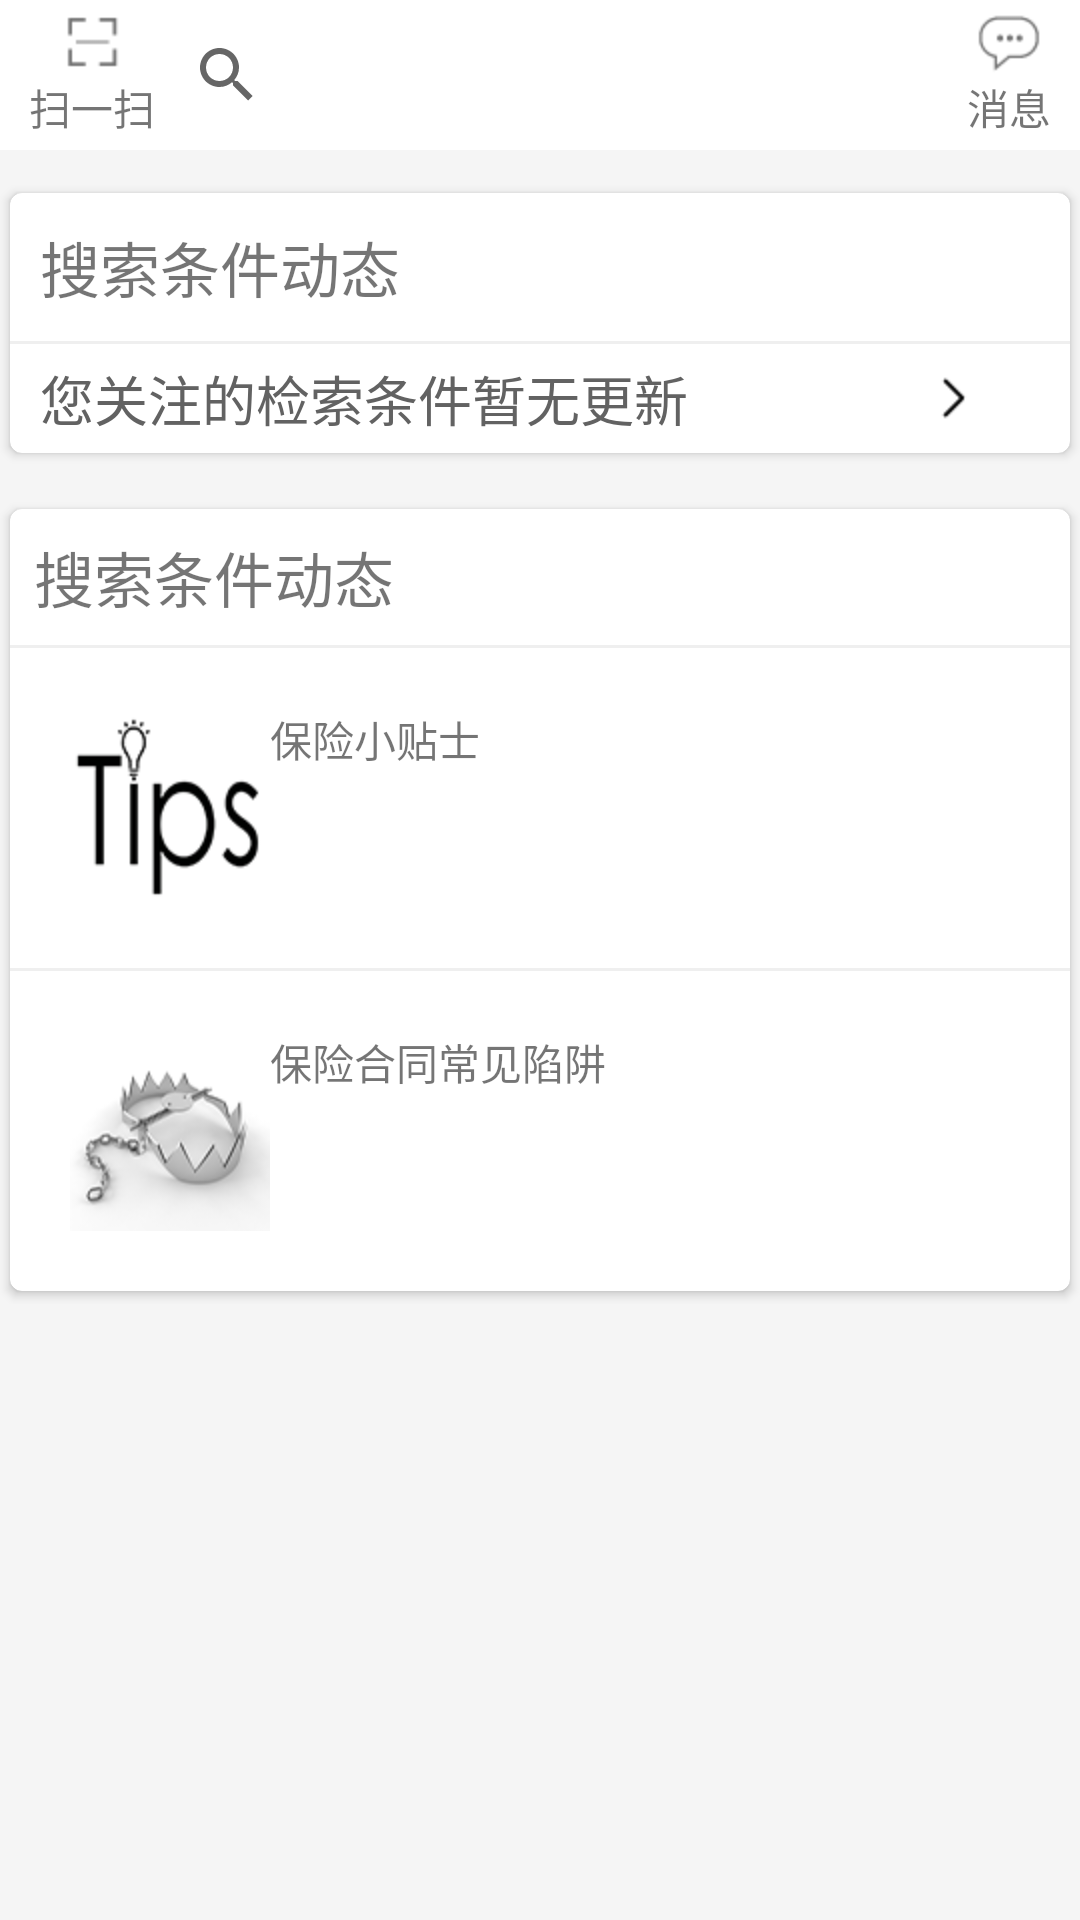

Android layout source for this screen:
<!-- AndroidManifest.xml: application theme AppTheme.NoActionBar -->
<!-- res/layout/layout_three.xml -->
<?xml version="1.0" encoding="utf-8"?>
<LinearLayout xmlns:android="http://schemas.android.com/apk/res/android"
              android:layout_width="match_parent"
              android:layout_height="match_parent"
              xmlns:card_view="http://schemas.android.com/apk/res-auto"
              android:orientation="vertical">
    <include layout="@layout/titlebar_three"></include>

    <ScrollView
        android:layout_width="match_parent"
        android:background="#f5f5f5"
        android:layout_height="match_parent">
        <LinearLayout
            android:layout_width="match_parent"
            android:layout_height="match_parent"
            android:orientation="vertical">

            <android.support.v7.widget.CardView
                android:id="@+id/card_view1"
                android:layout_width="match_parent"
                android:layout_height="wrap_content"
                android:background="#ffffff"
                android:layout_gravity="center"
                android:layout_marginTop="10dp"
                card_view:cardUseCompatPadding="true"
                card_view:cardCornerRadius="4dp"
                card_view:cardElevation="2dp">
                <LinearLayout
                    android:layout_width="match_parent"
                    android:layout_height="wrap_content"
                    android:orientation="vertical">
                    <TextView
                        android:layout_width="wrap_content"
                        android:layout_height="wrap_content"
                        android:text="搜索条件动态"
                        android:layout_margin="5dp"
                        android:padding="5dp"
                        android:layout_marginLeft="5dp"
                        android:textSize="20sp"/>
                    <View
                        android:layout_width="match_parent"
                        android:layout_height="1dip"
                        android:background="#efefef"
                        android:layout_gravity="center_horizontal"
                        />

                    <TextView
                        android:layout_width="wrap_content"
                        android:layout_height="wrap_content"
                        android:text="您关注的检索条件暂无更新                  "
                        android:padding="5dp"
                        android:textColor="#626262"
                        android:layout_marginLeft="5dp"
                        android:textSize="18sp"
                        android:drawableRight="@drawable/enter_32"
                        android:id="@+id/textView"/>
                </LinearLayout>

            </android.support.v7.widget.CardView>

            <android.support.v7.widget.CardView
                android:id="@+id/card_view2"
                android:layout_width="match_parent"
                android:layout_height="wrap_content"
                android:background="#ffffff"
                android:layout_gravity="center"
                android:layout_marginTop="10dp"
                card_view:cardUseCompatPadding="true"
                card_view:cardCornerRadius="4dp"
                card_view:cardElevation="2dp">
                <LinearLayout
                    android:layout_width="match_parent"
                    android:layout_height="wrap_content"
                    android:orientation="vertical"
                    android:weightSum="1">
                <TextView
                    android:layout_width="wrap_content"
                    android:layout_height="wrap_content"
                    android:text="搜索条件动态"
                    android:layout_margin="4dp"
                    android:padding="4dp"
                    android:layout_marginLeft="5dp"
                    android:textSize="20sp">
                </TextView>
                <View
                    android:layout_width="match_parent"
                    android:layout_height="1dip"
                    android:background="#efefef"
                    android:layout_gravity="center_horizontal"
                    />
                <TextView
                    android:layout_margin="20dp"
                    android:layout_width="wrap_content"
                    android:layout_height="wrap_content"
                    android:text="保险小贴士"
                    android:drawableLeft="@drawable/tips_100"
                    android:layout_weight="0.43"/>
                    <View
                        android:layout_width="match_parent"
                        android:layout_height="1dip"
                        android:background="#efefef"
                        android:layout_gravity="center_horizontal"
                        />

                    <TextView
                        android:layout_margin="20dp"
                        android:layout_width="229dp"
                        android:layout_height="wrap_content"
                        android:text="保险合同常见陷阱"
                        android:drawableLeft="@drawable/trap_100"
                        android:id="@+id/textView5"/>
                </LinearLayout>

            </android.support.v7.widget.CardView>

        </LinearLayout>

    </ScrollView>




</LinearLayout>
<!-- res/layout/titlebar_three.xml (included above) -->
<?xml version="1.0" encoding="utf-8"?>
<LinearLayout xmlns:android="http://schemas.android.com/apk/res/android"
              android:layout_width="match_parent"
              android:layout_height="50dp"
              xmlns:app="http://schemas.android.com/apk/res-auto"
              android:id="@+id/titlebar"
              android:background="#ffffff"
              android:gravity="center"
              android:orientation="horizontal">
    <Button
        android:alpha="0"
        android:layout_width="0dp"
        android:layout_height="wrap_content"
        android:layout_weight="1.0" />
    <TextView
        android:layout_width="wrap_content"
        android:drawableTop="@drawable/sousou"
        android:layout_height="wrap_content"
        android:text="扫一扫"/>
    <android.support.v7.widget.SearchView
        android:layout_width="0dp"
        android:layout_weight="28.0"
        android:queryHint="法律"
        android:layout_height="wrap_content"/>

    <TextView
        android:layout_width="wrap_content"
        android:layout_height="wrap_content"
        android:drawableTop="@drawable/msg"
        android:text="消息"/>
    <Button
        android:alpha="0"
        android:layout_width="0dp"
        android:layout_height="wrap_content"
        android:layout_weight="1.0" />

</LinearLayout>
<!-- resources referenced by this layout -->
<resources>
  <!-- drawable enter_32: png bitmap (drawable-hdpi, 242 bytes) -->
  <!-- drawable msg: png bitmap (drawable-hdpi, 711 bytes) -->
  <!-- drawable sousou: png bitmap (drawable-hdpi, 298 bytes) -->
  <!-- drawable tips_100: png bitmap (drawable-hdpi, 5972 bytes) -->
  <!-- drawable trap_100: png bitmap (drawable-hdpi, 4082 bytes) -->
  <style name="AppTheme.NoActionBar">
          <item name="windowActionBar">false</item>
          <item name="windowNoTitle">true</item>
      </style>
</resources>
